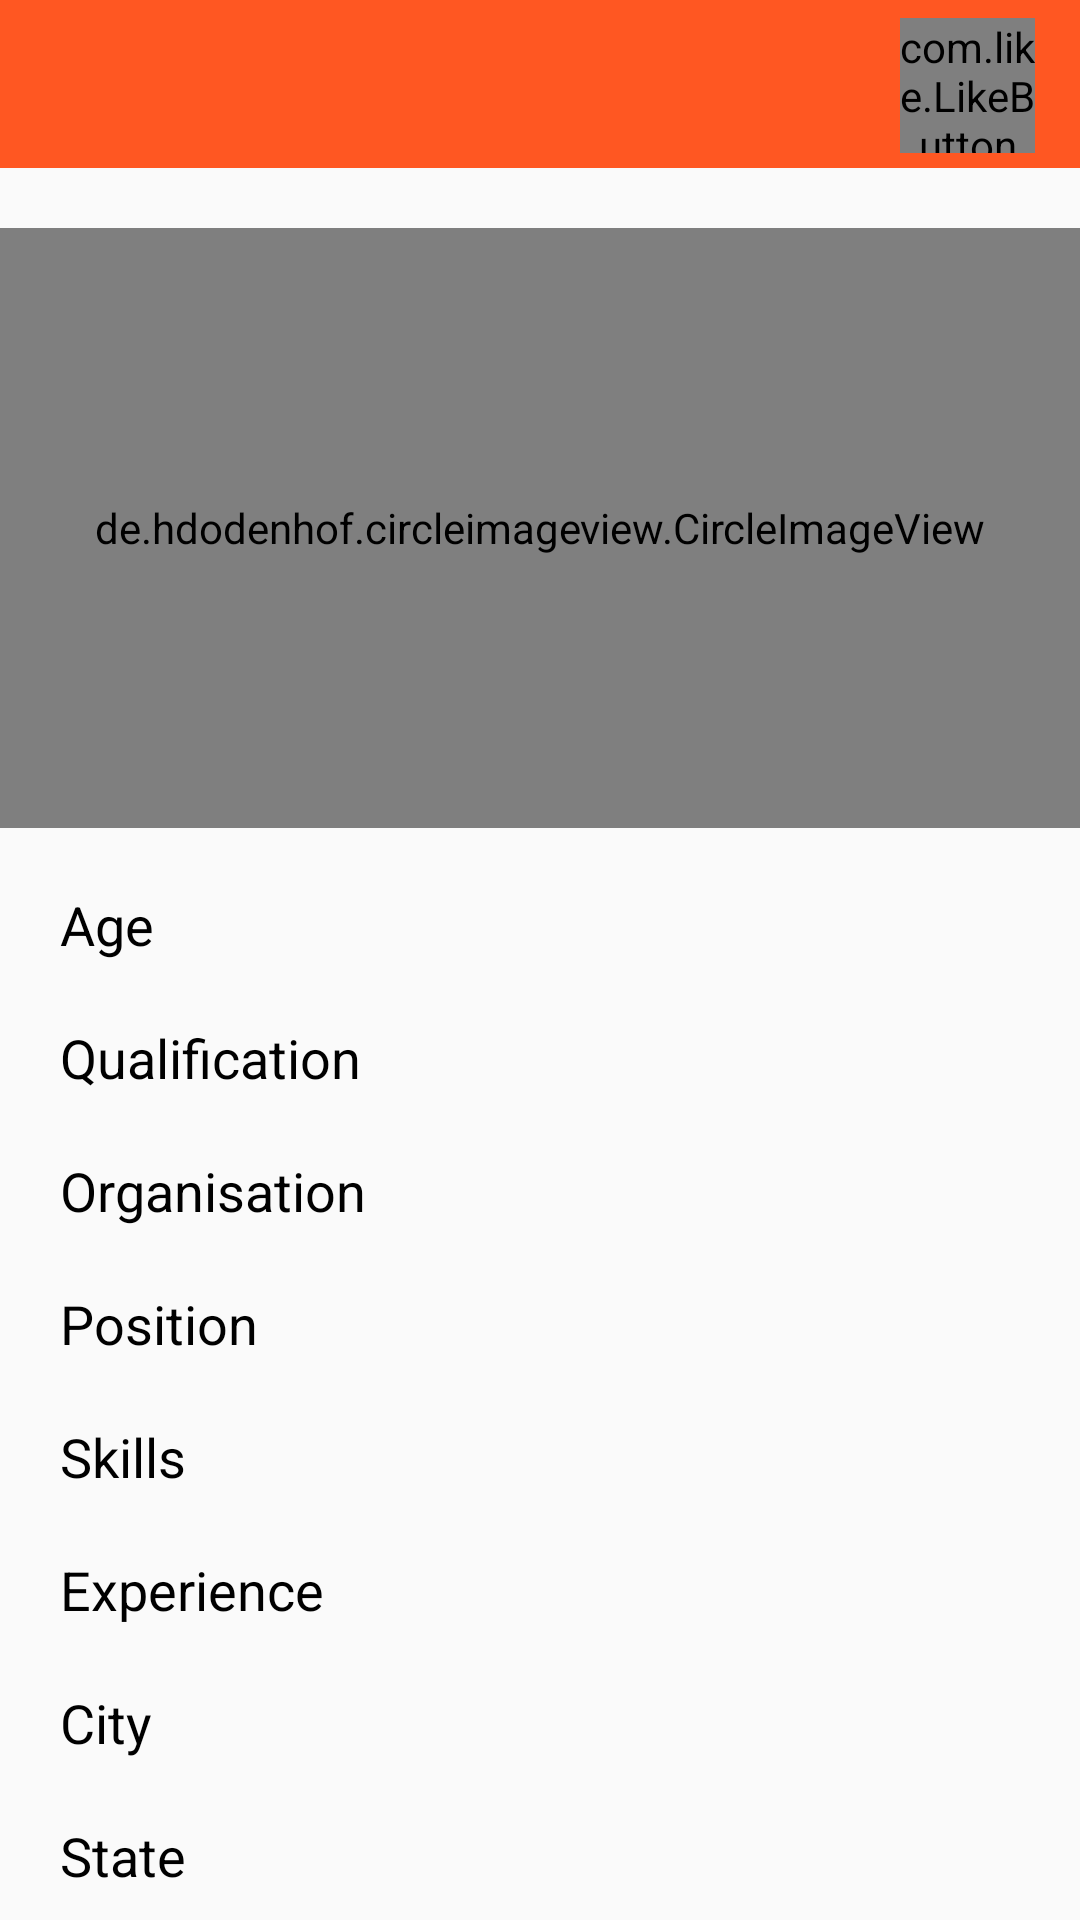

Produce the Android XML layout that renders to this screen, including the resource entries it uses.
<!-- AndroidManifest.xml: application theme AppTheme -->
<!-- res/layout/activity_view_user_profile.xml -->
<?xml version="1.0" encoding="utf-8"?>
<RelativeLayout xmlns:android="http://schemas.android.com/apk/res/android"
    xmlns:app="http://schemas.android.com/apk/res-auto"
    xmlns:tools="http://schemas.android.com/tools"
    android:layout_width="match_parent"
    android:layout_height="match_parent"
    tools:context=".ViewUserProfile">

    <include
        layout="@layout/layout_toolbar"
        android:id="@+id/toolbar_ViewUserProfile" />

    <com.like.LikeButton
        android:id="@+id/star_viewUserProfile_bookmark"
        android:layout_width="45dp"
        android:layout_height="45dp"
        android:layout_alignParentTop="true"
        android:layout_alignParentEnd="true"
        android:layout_marginTop="6dp"
        android:layout_marginEnd="15dp"
        app:icon_size="40dp"
        app:icon_type="Star" />


    <android.support.v4.widget.NestedScrollView
        android:layout_width="match_parent"
        android:layout_height="wrap_content"
        android:layout_below="@+id/toolbar_ViewUserProfile"
        android:layout_marginTop="0dp">

        <LinearLayout
            android:layout_width="match_parent"
            android:layout_height="wrap_content"
            android:paddingBottom="40dp"
            android:orientation="vertical">

            <de.hdodenhof.circleimageview.CircleImageView
                android:id="@+id/iv_ViewUserProfile_profilePic"
                android:layout_width="match_parent"
                android:layout_height="200dp"
                android:layout_marginTop="20dp"
                android:src="@drawable/avatar" />

            <TextView
                android:layout_width="match_parent"
                android:layout_height="wrap_content"
                android:layout_marginLeft="20dp"
                android:layout_marginTop="20dp"
                android:layout_marginRight="20dp"
                android:id="@+id/tv_ViewUserProfile_age"
                android:text="Age"
                android:textColor="@color/colorBlack"
                android:textSize="18sp" />

            <TextView
                android:layout_width="match_parent"
                android:layout_height="wrap_content"
                android:layout_marginLeft="20dp"
                android:layout_marginTop="20dp"
                android:layout_marginRight="20dp"
                android:text="Qualification"
                android:id="@+id/tv_ViewUserProfile_qualification"
                android:textColor="@color/colorBlack"
                android:textSize="18sp" />

            <TextView
                android:layout_width="match_parent"
                android:layout_height="wrap_content"
                android:layout_marginLeft="20dp"
                android:layout_marginTop="20dp"
                android:layout_marginRight="20dp"
                android:text="Email"
                android:visibility="gone"
                android:textColor="@color/colorBlack"
                android:textSize="18sp" />

            <TextView
                android:layout_width="match_parent"
                android:layout_height="wrap_content"
                android:layout_marginLeft="20dp"
                android:layout_marginTop="20dp"
                android:visibility="gone"
                android:layout_marginRight="20dp"
                android:text="Mobile"
                android:textColor="@color/colorBlack"
                android:textSize="18sp" />

            <TextView
                android:layout_width="match_parent"
                android:layout_height="wrap_content"
                android:layout_marginLeft="20dp"
                android:layout_marginTop="20dp"
                android:layout_marginRight="20dp"
                android:text="Organisation"
                android:id="@+id/tv_ViewUserProfile_organisation"
                android:textColor="@color/colorBlack"
                android:textSize="18sp" />

            <TextView
                android:layout_width="match_parent"
                android:layout_height="wrap_content"
                android:layout_marginLeft="20dp"
                android:layout_marginTop="20dp"
                android:layout_marginRight="20dp"
                android:id="@+id/tv_ViewUserProfile_position"
                android:text="Position"
                android:textColor="@color/colorBlack"
                android:textSize="18sp" />

            <TextView
                android:layout_width="match_parent"
                android:layout_height="wrap_content"
                android:layout_marginLeft="20dp"
                android:layout_marginTop="20dp"
                android:layout_marginRight="20dp"
                android:id="@+id/tv_ViewUserProfile_skills"
                android:text="Skills"
                android:textColor="@color/colorBlack"
                android:textSize="18sp" />

            <TextView
                android:layout_width="match_parent"
                android:layout_height="wrap_content"
                android:id="@+id/tv_ViewUserProfile_experience"
                android:layout_marginLeft="20dp"
                android:layout_marginTop="20dp"
                android:layout_marginRight="20dp"
                android:text="Experience"
                android:textColor="@color/colorBlack"
                android:textSize="18sp" />

            <TextView
                android:layout_width="match_parent"
                android:layout_height="wrap_content"
                android:layout_marginLeft="20dp"
                android:layout_marginTop="20dp"
                android:id="@+id/tv_ViewUserProfile_city"
                android:layout_marginRight="20dp"
                android:text="City"
                android:textColor="@color/colorBlack"
                android:textSize="18sp" />

            <TextView
                android:layout_width="match_parent"
                android:layout_height="wrap_content"
                android:layout_marginLeft="20dp"
                android:layout_marginTop="20dp"
                android:layout_marginRight="20dp"
                android:id="@+id/tv_ViewUserProfile_state"
                android:text="State"
                android:textColor="@color/colorBlack"
                android:textSize="18sp" />

            <LinearLayout
                android:layout_width="match_parent"
                android:layout_height="wrap_content"
                android:layout_marginLeft="20dp"
                android:layout_marginTop="20dp"
                android:layout_marginRight="50dp">

                <TextView
                    android:layout_width="0dp"
                    android:layout_height="wrap_content"
                    android:layout_gravity="center_vertical"
                    android:layout_weight="5"
                    android:text="Resume"
                    android:visibility="gone"
                    android:id="@+id/tv_ViewUserProfile_resume"
                    android:textColor="@color/colorBlack"
                    android:textSize="18sp" />

                <ImageView
                    android:layout_width="0dp"
                    android:visibility="gone"
                    android:id="@+id/iv_ViewUserProfile_resume"
                    android:layout_height="wrap_content"
                    android:layout_weight="1"
                    android:src="@drawable/ic_file" />
            </LinearLayout>

            <Button
                android:layout_width="match_parent"
                android:layout_height="wrap_content"
                android:id="@+id/btn_ViewUserProfile_sendInviteRequest"
                android:layout_marginLeft="40dp"
                android:layout_marginTop="20dp"
                android:layout_marginRight="40dp"
                android:text="Loading Data..."
                android:textSize="20sp"
                android:textColor="@color/colorWhite"
                android:background="@drawable/layout_circular_buttons" />

            <Button
                android:layout_width="match_parent"
                android:layout_height="wrap_content"
                android:layout_marginLeft="40dp"
                android:id="@+id/btn_ViewUserProfile_rejectInviteRequest"
                android:layout_marginTop="20dp"
                android:layout_marginRight="40dp"
                android:text="Decline Invite"
                android:textSize="20sp"
                android:visibility="gone"
                android:textColor="@color/colorWhite"
                android:background="@drawable/layout_circular_buttons" />


        </LinearLayout>
    </android.support.v4.widget.NestedScrollView>

</RelativeLayout>
<!-- res/layout/layout_toolbar.xml (included above) -->
<?xml version="1.0" encoding="utf-8"?>
<android.support.v7.widget.Toolbar xmlns:android="http://schemas.android.com/apk/res/android"
    android:layout_width="match_parent"
    xmlns:app="http://schemas.android.com/apk/res-auto"
    android:theme="@style/ThemeOverlay.AppCompat.Dark.ActionBar"
    app:popupTheme="@style/ThemeOverlay.AppCompat.Light"
    android:background="@color/colorPrimary"
    android:layout_height="?actionBarSize">

</android.support.v7.widget.Toolbar>
<!-- resources referenced by this layout -->
<resources>
  <color name="colorBlack">#000</color>
  <color name="colorPrimary">#FF5722</color>
  <color name="colorWhite">#fff</color>
  <!-- drawable ic_file (drawable) -->
  <vector android:height="48dp"
      android:viewportHeight="24.0"
      android:viewportWidth="24.0"
      android:width="48dp"
      xmlns:android="http://schemas.android.com/apk/res/android">
      <path
          android:fillColor="#000"
          android:pathData="M6,2c-1.1,0 -1.99,0.9 -1.99,2L4,20c0,1.1 0.89,2 1.99,2L18,22c1.1,0 2,-0.9 2,-2L20,8l-6,-6L6,2zM13,9L13,3.5L18.5,9L13,9z" />
  </vector>
  <!-- drawable layout_circular_buttons (drawable) -->
  <?xml version="1.0" encoding="utf-8"?>
  <shape xmlns:android="http://schemas.android.com/apk/res/android">
  
      <solid android:color="@color/colorPrimary" />
      <padding
          android:left="10dp"
          android:top="5dp"
          android:bottom="5dp"
          android:right="5dp" />
      <corners android:radius="30dp" />
  </shape>
  <style name="AppTheme" parent="Theme.AppCompat.Light.NoActionBar">
          
          <item name="colorPrimary">@color/colorPrimary</item>
          <item name="colorPrimaryDark">@color/colorPrimaryDark</item>
          <item name="colorAccent">@color/colorAccent</item>
      </style>
  <color name="colorPrimaryDark">#E64A19</color>
  <color name="colorAccent">#448AFF</color>
</resources>
